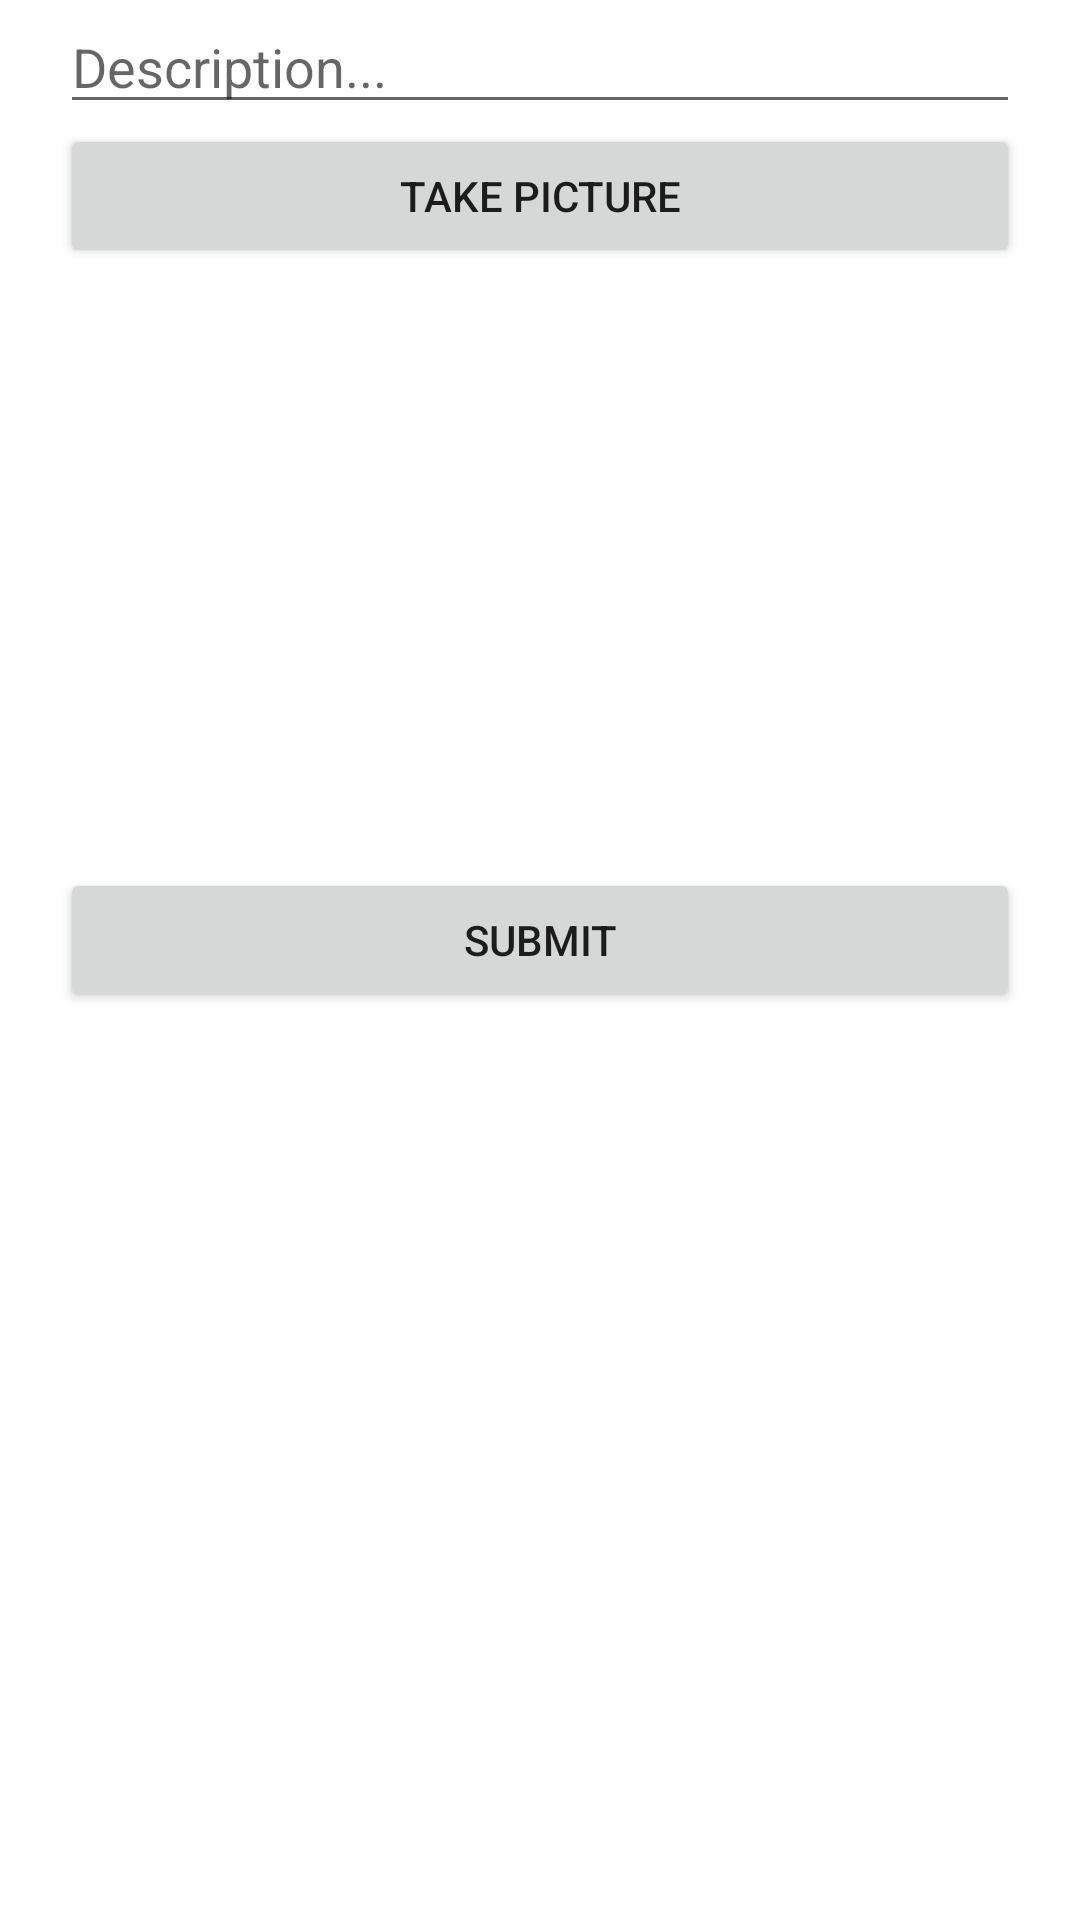

This screen was rendered from an Android layout file. Write that file and the resources it references.
<!-- AndroidManifest.xml: application theme Theme.Instagrammy -->
<!-- res/layout/fragment_compose.xml -->
<?xml version="1.0" encoding="utf-8"?>
<LinearLayout
    xmlns:android="http://schemas.android.com/apk/res/android"
    xmlns:tools="http://schemas.android.com/tools"
    android:orientation="vertical"
    android:layout_width="match_parent"
    android:layout_height="match_parent"
    tools:context=".fragments.ComposeFragment">

    <EditText
        android:id="@+id/etDescription"
        android:layout_width="match_parent"
        android:layout_height="wrap_content"
        android:layout_marginLeft="20dp"
        android:layout_marginRight="20dp"
        android:ems="10"
        android:hint="Description..." />

    <Button
        android:id="@+id/btnCaptureImage"
        android:layout_width="match_parent"
        android:layout_height="wrap_content"
        android:layout_marginLeft="20dp"
        android:layout_marginRight="20dp"
        android:text="Take Picture" />

    <ImageView
        android:id="@+id/ivPostImage"
        android:layout_width="match_parent"
        android:layout_height="200dp"
        tools:srcCompat="@tools:sample/avatars"/>

    <Button
        android:id="@+id/btnSubmit"
        android:layout_width="match_parent"
        android:layout_height="wrap_content"
        android:layout_marginLeft="20dp"
        android:layout_marginRight="20dp"
        android:text="Submit" />

</LinearLayout>
<!-- resources referenced by this layout -->
<resources>
  <style name="Theme.Instagrammy" parent="Theme.MaterialComponents.DayNight.DarkActionBar">
          
          <item name="colorPrimary">@color/purple_500</item>
          <item name="colorPrimaryVariant">@color/purple_700</item>
          <item name="colorOnPrimary">@color/white</item>
          
          <item name="colorSecondary">@color/teal_200</item>
          <item name="colorSecondaryVariant">@color/teal_700</item>
          <item name="colorOnSecondary">@color/black</item>
          
          <item name="android:statusBarColor" tools:targetApi="l">?attr/colorPrimaryVariant</item>
          
      </style>
  <!-- not gathered from this repository: default colours our renderer supplied (Android Studio template values) -->
  <color name="purple_500">#FF6200EE</color>
  <color name="purple_700">#FF3700B3</color>
  <color name="teal_200">#FF03DAC5</color>
  <color name="teal_700">#FF018786</color>
  <color name="black">#FF000000</color>
  <color name="white">#FFFFFFFF</color>
</resources>
